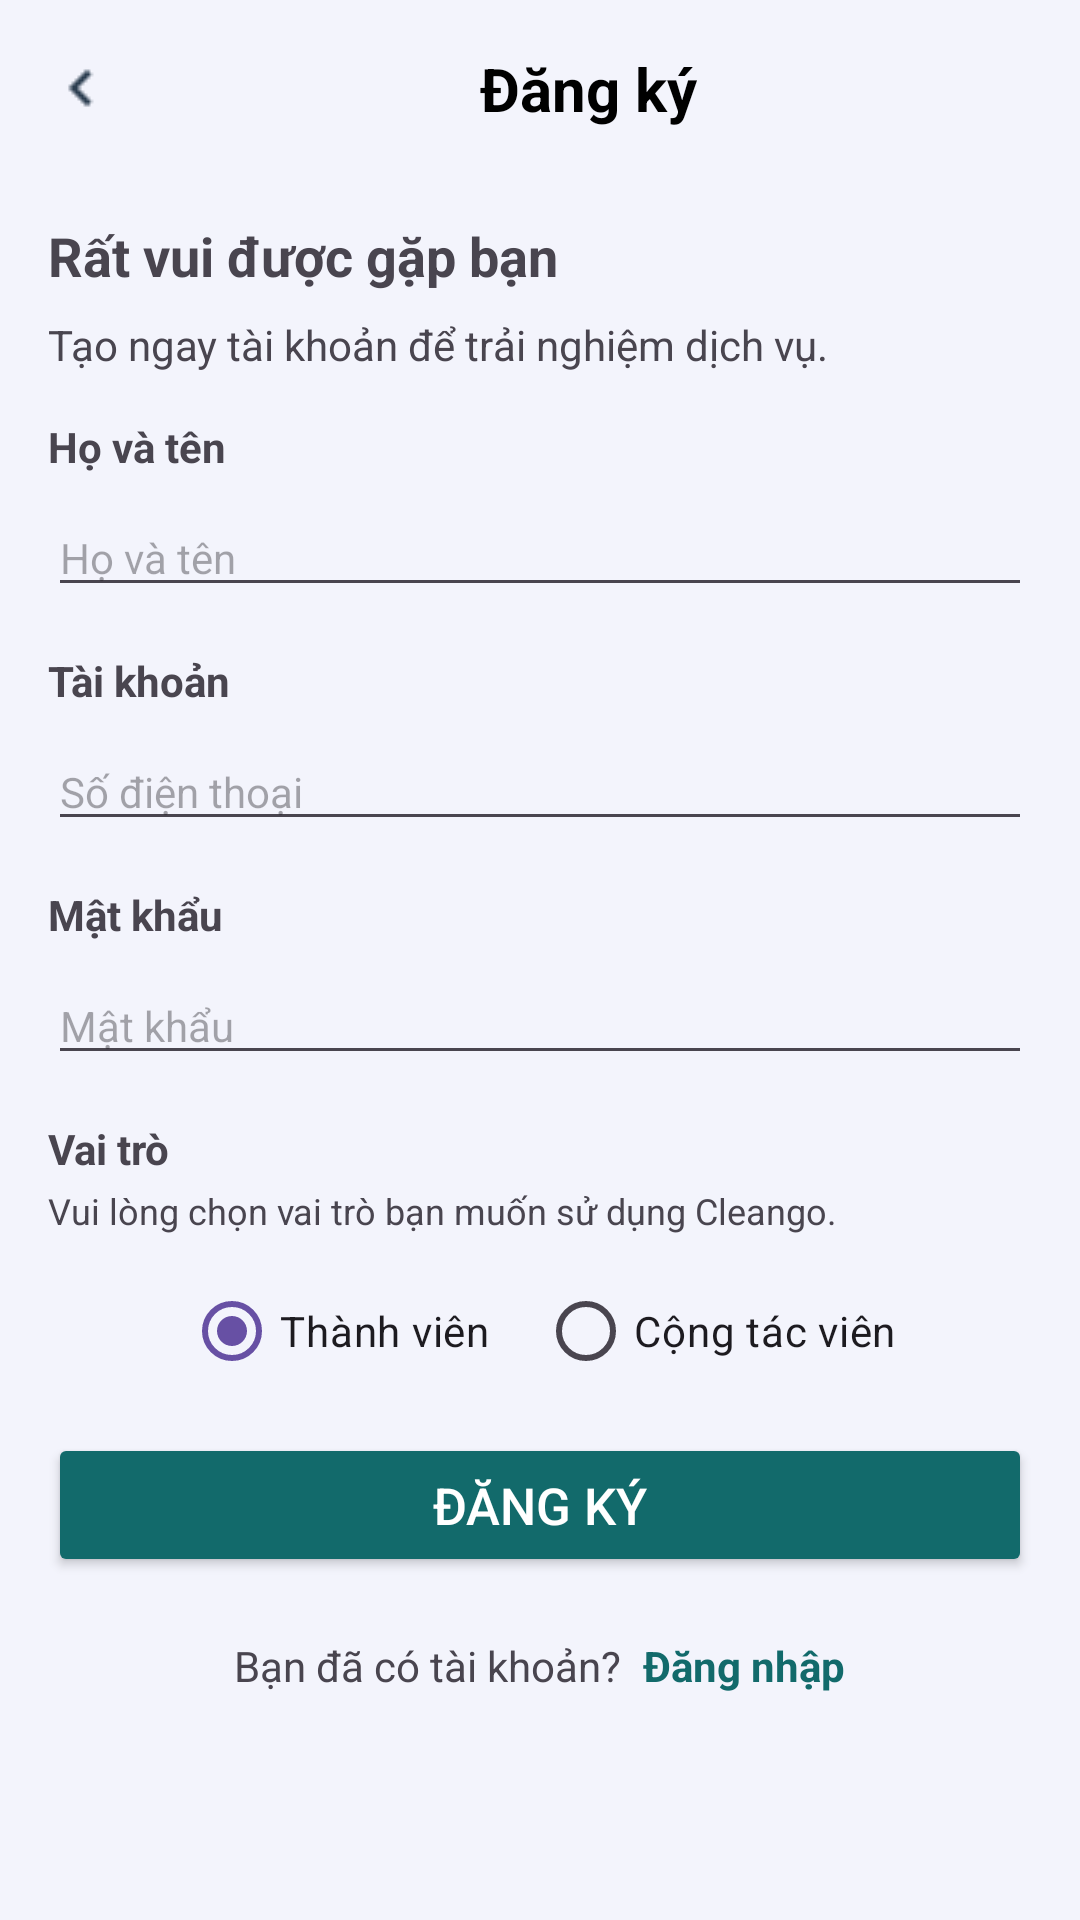

Write the Android layout XML for this screen, with the resource values it uses.
<!-- AndroidManifest.xml: application theme Theme.Cleango -->
<!-- res/layout/register.xml -->
<?xml version="1.0" encoding="utf-8"?>
<ScrollView xmlns:android="http://schemas.android.com/apk/res/android"
    android:layout_width="match_parent"
    android:layout_height="match_parent"
    android:padding="16dp"
    android:background="#43D0ECF4">

    <LinearLayout
        android:orientation="vertical"
        android:layout_width="match_parent"
        android:layout_height="wrap_content">

        <LinearLayout
            android:layout_width="match_parent"
            android:layout_height="wrap_content"
            android:orientation="horizontal"
            android:gravity="center_vertical">

            <ImageView
                android:id="@+id/btnBack"
                android:layout_width="wrap_content"
                android:layout_height="wrap_content"
                android:src="@drawable/back"
                android:contentDescription="Back"
                android:onClick="onBackPressed" />

            <TextView
                android:layout_width="wrap_content"
                android:layout_height="wrap_content"
                android:text="Đăng ký"
                android:textStyle="bold"
                android:layout_marginStart="120dp"
                android:textAlignment="center"
                android:textColor="#000000"
                android:textSize="20sp" />
        </LinearLayout>

        
        <TextView
            android:layout_width="wrap_content"
            android:layout_height="wrap_content"
            android:text="Rất vui được gặp bạn"
            android:layout_marginTop="30dp"
            android:textSize="18sp"
            android:textStyle="bold" />

        <TextView
            android:layout_width="wrap_content"
            android:layout_height="wrap_content"
            android:layout_marginTop="8dp"
            android:text="Tạo ngay tài khoản để trải nghiệm dịch vụ."
            android:textSize="14sp" />


        <TextView
            android:layout_width="wrap_content"
            android:layout_height="wrap_content"
            android:text="Họ và tên"
            android:layout_marginTop="15dp"
            android:textSize="14sp"
            android:textStyle="bold" />

        <EditText
            android:id="@+id/et_HoTen"
            android:layout_width="match_parent"
            android:layout_height="wrap_content"
            android:hint="Họ và tên"
            android:layout_marginTop="8dp"
            android:textSize="14sp" />

        
        <TextView
            android:layout_width="wrap_content"
            android:layout_height="wrap_content"
            android:text="Tài khoản"
            android:layout_marginTop="15dp"
            android:textSize="14sp"
            android:textStyle="bold" />

        <EditText
            android:id="@+id/et_TaiKhoan"
            android:layout_width="match_parent"
            android:layout_height="wrap_content"
            android:layout_marginTop="8dp"
            android:hint="Số điện thoại"
            android:textSize="14sp" />

        
        <TextView
            android:layout_width="wrap_content"
            android:layout_height="wrap_content"
            android:text="Mật khẩu"
            android:layout_marginTop="15dp"
            android:textSize="14sp"
            android:textStyle="bold" />

        <EditText
            android:id="@+id/et_MatKhau"
            android:layout_width="match_parent"
            android:layout_height="wrap_content"
            android:hint="Mật khẩu"
            android:inputType="textPassword"
            android:layout_marginTop="8dp"
            android:textSize="14sp" />

        <TextView
            android:layout_width="wrap_content"
            android:layout_height="wrap_content"
            android:text="Vai trò"
            android:layout_marginTop="15dp"
            android:textSize="14sp"
            android:textStyle="bold" />
        <TextView
            android:layout_width="wrap_content"
            android:layout_height="wrap_content"
            android:layout_marginTop="3dp"
            android:text="Vui lòng chọn vai trò bạn muốn sử dụng Cleango."
            android:textSize="12sp" />

        <RadioGroup
            android:id="@+id/roleGroup"
            android:layout_width="match_parent"
            android:layout_height="wrap_content"
            android:orientation="horizontal"
            android:layout_marginTop="8dp"
            android:gravity="center">

            <RadioButton
                android:id="@+id/rb_ThanhVien"
                android:layout_width="wrap_content"
                android:layout_height="wrap_content"
                android:text="Thành viên"
                android:checked="true"
                android:textSize="14sp" />

            <RadioButton
                android:id="@+id/rb_CongTacVien"
                android:layout_width="wrap_content"
                android:layout_height="wrap_content"
                android:text="Cộng tác viên"
                android:textSize="14sp"
                android:layout_marginStart="16dp" />
        </RadioGroup>

        <Button
            android:id="@+id/btnDangKy"
            android:layout_width="match_parent"
            android:layout_height="wrap_content"
            android:layout_marginTop="10dp"
            android:backgroundTint="#126A6B"
            android:text="ĐĂNG KÝ"
            android:textColor="#FFFFFF"
            android:textSize="17sp" />

        <LinearLayout
            android:layout_width="match_parent"
            android:layout_height="wrap_content"
            android:orientation="horizontal"
            android:gravity="center"
            android:layout_marginTop="20dp">

            <TextView
                android:layout_width="wrap_content"
                android:layout_height="wrap_content"
                android:text="Bạn đã có tài khoản?" />

            <TextView
                android:layout_width="wrap_content"
                android:layout_height="wrap_content"
                android:text=" Đăng nhập"
                android:textColor="#126A6B"
                android:textStyle="bold"
                android:layout_marginStart="4dp" />
        </LinearLayout>

    </LinearLayout>
</ScrollView>
<!-- resources referenced by this layout -->
<resources>
  <!-- drawable back: png bitmap (drawable, 170 bytes) -->
  <style name="Theme.Cleango" parent="Base.Theme.Cleango" />
  <style name="Base.Theme.Cleango" parent="Theme.Material3.DayNight.NoActionBar">
          
          
      </style>
</resources>
